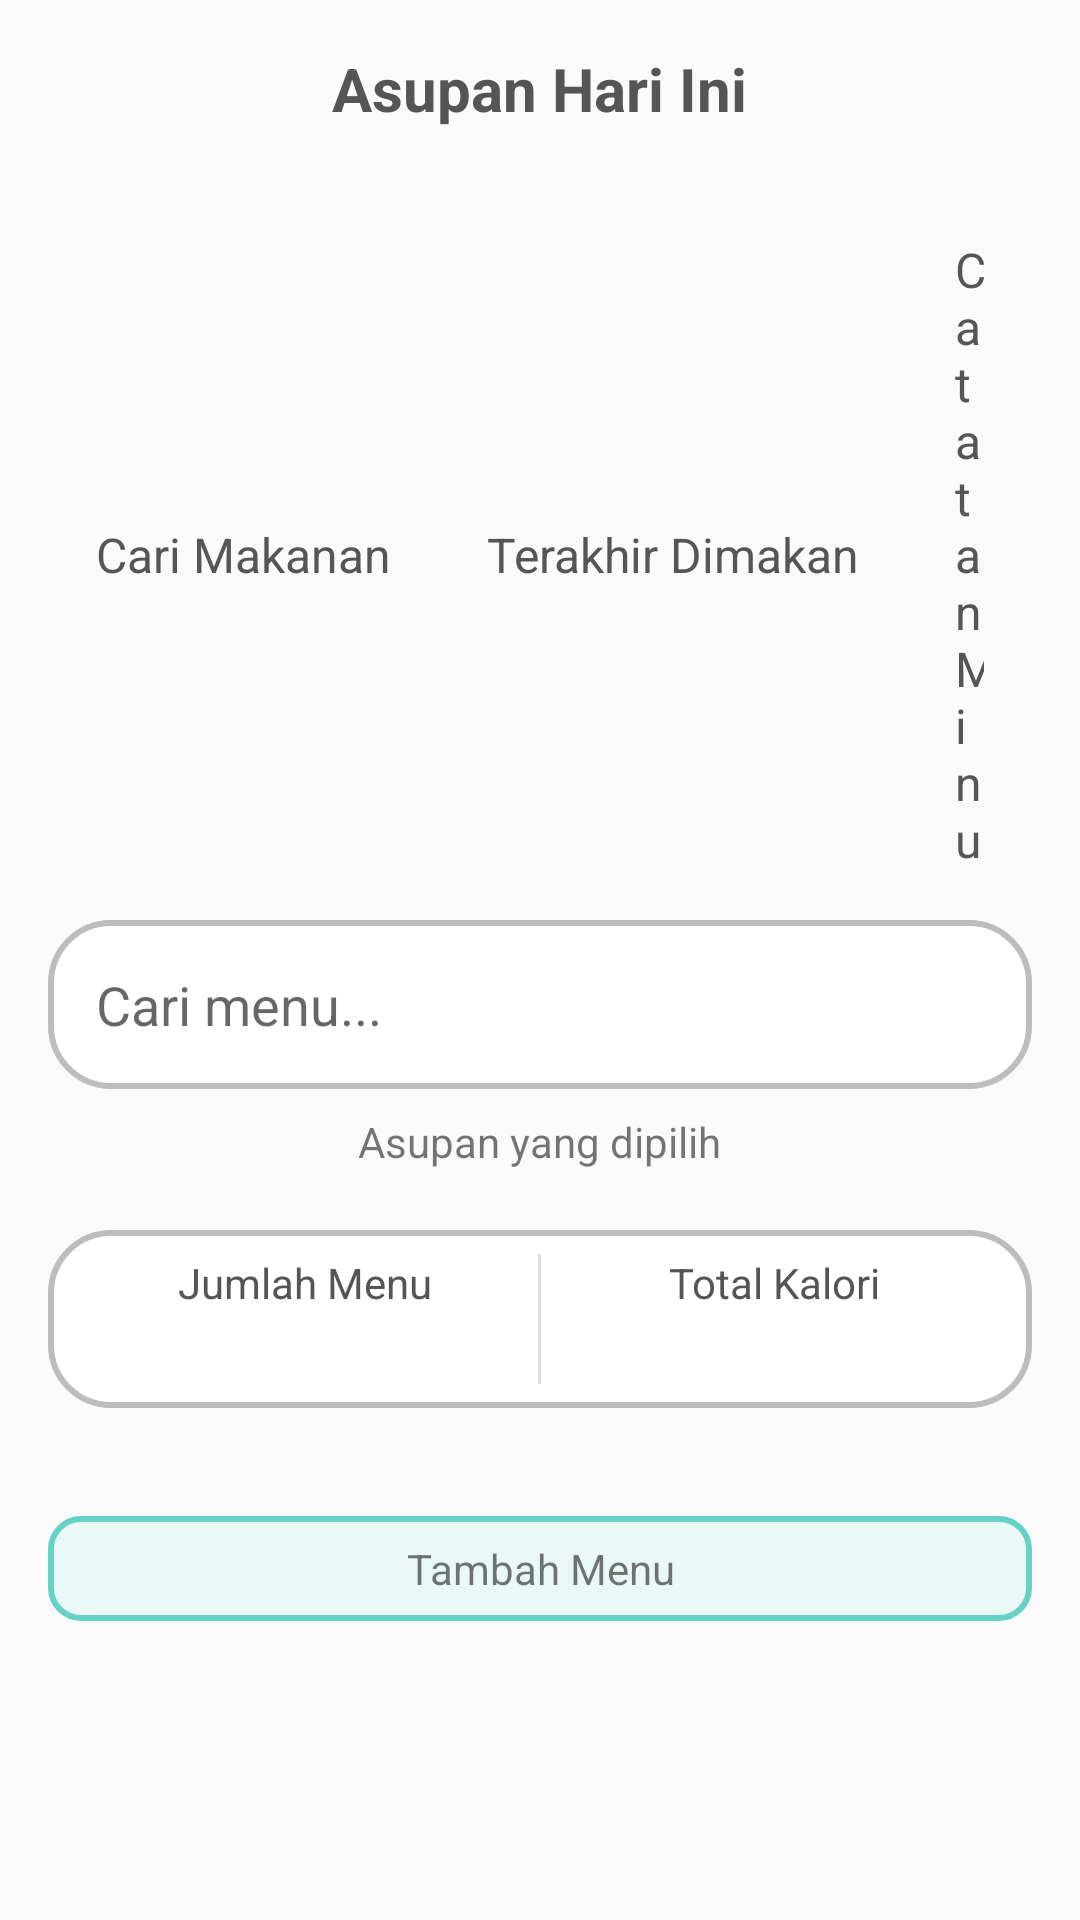

Reconstruct the res/layout file that produces this screen, plus the resources it refers to.
<!-- AndroidManifest.xml: application theme Theme.Adek -->
<!-- res/layout/fragment_asupan.xml -->
<?xml version="1.0" encoding="utf-8"?>
<FrameLayout xmlns:android="http://schemas.android.com/apk/res/android"
    xmlns:tools="http://schemas.android.com/tools"
    android:layout_width="match_parent"
    android:layout_height="match_parent"
    android:padding="16dp"
    tools:context=".Fragment.AsupanFragment">

    <LinearLayout
        android:layout_width="match_parent"
        android:layout_height="wrap_content"
        android:orientation="vertical">

        
        <TextView
            android:id="@+id/text_title"
            android:layout_width="wrap_content"
            android:layout_height="wrap_content"
            android:layout_gravity="center"
            android:layout_marginBottom="20dp"
            android:text="Asupan Hari Ini"
            android:textColor="#555"
            android:textSize="20sp"
            android:textStyle="bold" />

        
        <LinearLayout
            android:id="@+id/linear_layout_tabs"
            android:layout_width="match_parent"
            android:layout_height="wrap_content"
            android:gravity="center"
            android:orientation="horizontal">

            
            <TextView
                android:id="@+id/tab_cari_makanan"
                android:layout_width="wrap_content"
                android:layout_height="wrap_content"
                android:clickable="true"
                android:padding="16dp"
                android:text="Cari Makanan"
                android:textColor="#555"
                android:textSize="16sp" />

            
            <TextView
                android:id="@+id/tab_terakhir_dimakan"
                android:layout_width="wrap_content"
                android:layout_height="wrap_content"
                android:clickable="true"
                android:padding="16dp"
                android:text="Terakhir Dimakan"
                android:textColor="#555"
                android:textSize="16sp" />

            
            <TextView
                android:id="@+id/tab_catatan_minum"
                android:layout_width="wrap_content"
                android:layout_height="wrap_content"
                android:clickable="true"
                android:padding="16dp"
                android:text="Catatan Minum"
                android:textColor="#555"
                android:textSize="16sp" />
        </LinearLayout>

        <EditText
            android:id="@+id/search_field"
            android:layout_width="match_parent"
            android:layout_height="wrap_content"
            android:layout_marginBottom="8dp"
            android:background="@drawable/button_filter"
            android:hint="Cari menu..."
            android:padding="16dp" />

        <TextView
            android:layout_width="wrap_content"
            android:layout_height="wrap_content"
            android:layout_gravity="center"
            android:text="Asupan yang dipilih" />

        <LinearLayout
            android:id="@+id/summary_container"
            android:layout_width="match_parent"
            android:layout_height="wrap_content"
            android:layout_marginTop="20dp"
            android:background="@drawable/button_filter"
            android:orientation="horizontal"
            android:padding="8dp">

            <LinearLayout
                android:layout_width="0dp"
                android:layout_height="wrap_content"
                android:layout_weight="1"
                android:gravity="center"
                android:orientation="vertical">

                <TextView
                    android:layout_width="wrap_content"
                    android:layout_height="wrap_content"
                    android:text="Jumlah Menu"
                    android:textColor="#555" />

                <TextView
                    android:id="@+id/tv_jumlah_menu"
                    android:layout_width="wrap_content"
                    android:layout_height="wrap_content"
                    android:textColor="#000"
                    android:textSize="18sp"
                    android:textStyle="bold" />
            </LinearLayout>

            <View
                android:layout_width="1dp"
                android:layout_height="match_parent"
                android:background="#DDDDDD" />

            <LinearLayout
                android:id="@+id/showDataTotal"
                android:layout_width="0dp"
                android:layout_height="wrap_content"
                android:layout_weight="1"
                android:gravity="center"
                android:orientation="vertical">

                <TextView
                    android:layout_width="wrap_content"
                    android:layout_height="wrap_content"
                    android:text="Total Kalori"
                    android:textColor="#555" />

                <TextView
                    android:id="@+id/tv_total_kalori"
                    android:layout_width="wrap_content"
                    android:layout_height="wrap_content"
                    android:textColor="#000"
                    android:textSize="18sp"
                    android:textStyle="bold" />
            </LinearLayout>
        </LinearLayout>

        <FrameLayout
            android:layout_width="match_parent"
            android:layout_height="0dp"
            android:layout_marginTop="20dp"
            android:layout_weight="1">

            <androidx.recyclerview.widget.RecyclerView
                android:id="@+id/recyclerView"
                android:layout_width="match_parent"
                android:layout_height="match_parent"
                android:layout_gravity="center" />

            <ProgressBar
                android:id="@+id/progressBar"
                android:layout_width="wrap_content"
                android:layout_height="wrap_content"
                android:layout_gravity="center"
                android:visibility="gone" />

        </FrameLayout>

        <TextView
            android:id="@+id/button_tambah_menu"
            android:layout_width="match_parent"
            android:layout_height="wrap_content"
            android:layout_gravity="center"
            android:layout_marginTop="16dp"
            android:layout_marginBottom="20dp"
            android:background="@drawable/button_background"
            android:gravity="center"
            android:padding="8dp"
            android:text="Tambah Menu" />
    </LinearLayout>
</FrameLayout>
<!-- resources referenced by this layout -->
<resources>
  <!-- drawable button_background (drawable) -->
  <?xml version="1.0" encoding="utf-8"?>
  <shape xmlns:android="http://schemas.android.com/apk/res/android">
      <solid android:color="#eaf9f6"/>
      <corners android:radius="10dp"/>
      <stroke android:color="#66d2c6" android:width="2dp"/>
  </shape>
  <!-- drawable button_filter (drawable) -->
  <?xml version="1.0" encoding="utf-8"?>
  <shape xmlns:android="http://schemas.android.com/apk/res/android">
      <solid android:color="#FFFFFF"/>
      <corners android:radius="20dp"/>
      <stroke android:color="#BDBDBD" android:width="2dp"/>
  </shape>
  <style name="Theme.Adek" parent="Base.Theme.Adek" />
  <style name="Base.Theme.Adek" parent="Theme.AppCompat.Light.NoActionBar">
          
          
      </style>
</resources>
